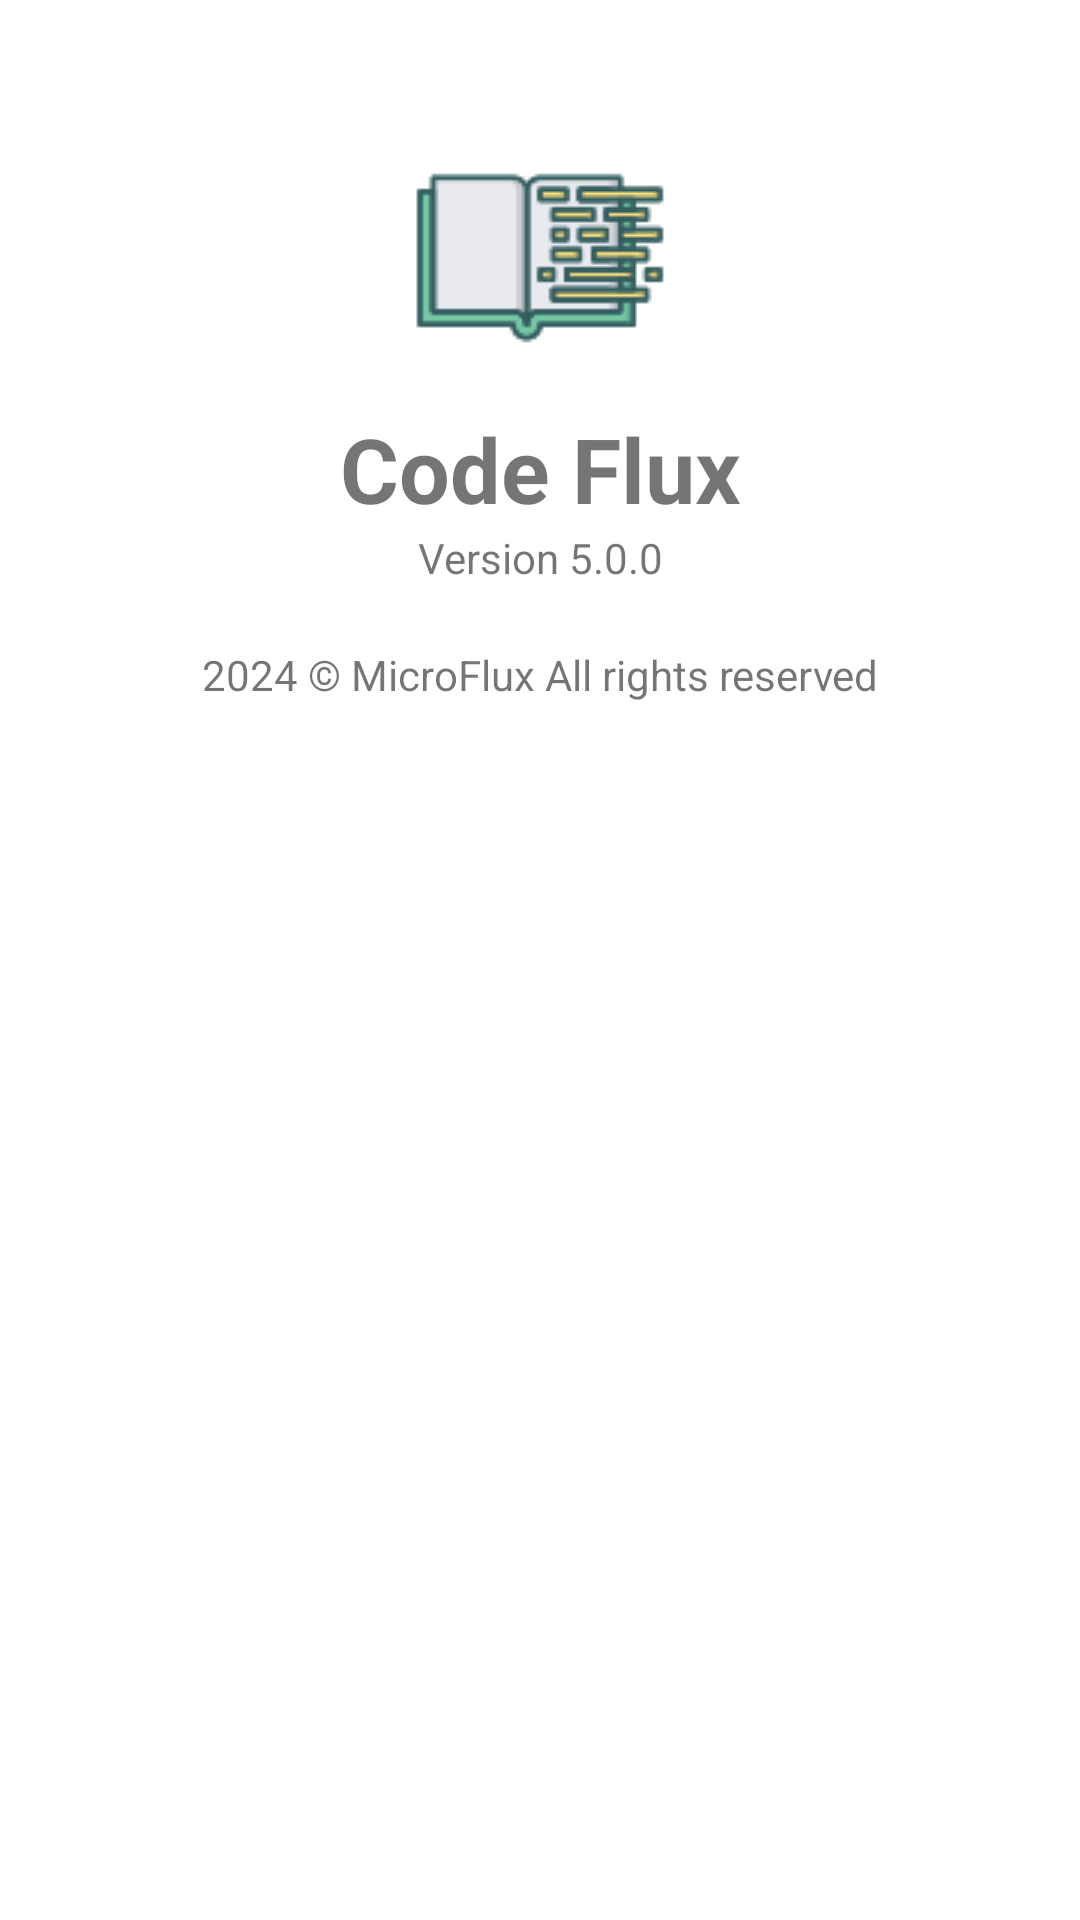

Reconstruct the res/layout file that produces this screen, plus the resources it refers to.
<!-- AndroidManifest.xml: application theme Theme.CodeFlux -->
<!-- res/layout/custom_dialog_about.xml -->
<ScrollView xmlns:android="http://schemas.android.com/apk/res/android"
    android:layout_width="match_parent"
    android:layout_height="wrap_content"
    android:padding="16dp">

    <LinearLayout
        android:id="@+id/messageContainer"
        android:layout_width="match_parent"
        android:layout_height="wrap_content"
        android:padding="20dp"
        android:orientation="vertical">


        <ImageView
            android:layout_width="match_parent"
            android:src="@drawable/bookonehundred"
            android:layout_height="wrap_content"/>

        <TextView
            android:layout_width="match_parent"
            android:layout_height="wrap_content"
            android:textStyle="bold"
            android:gravity="center"
            android:textSize="30dp"
            android:text="@string/cde_flux" />

        <TextView
            android:layout_width="match_parent"
            android:layout_height="wrap_content"
            android:gravity="center"
            android:text="@string/version_5_0_0" />


        <TextView
            android:layout_marginTop="20dp"
            android:layout_width="match_parent"
            android:layout_height="wrap_content"
            android:gravity="center"
            android:textAlignment="gravity"
            android:text="@string/_2024_microflux_all_rights_reserved" />




    </LinearLayout>

</ScrollView>
<!-- resources referenced by this layout -->
<resources>
  <!-- drawable bookonehundred: png bitmap (drawable, 2356 bytes) -->
  <string name="_2024_microflux_all_rights_reserved">2024 © MicroFlux All rights reserved</string>
  <string name="cde_flux">Code Flux</string>
  <string name="version_5_0_0">Version 5.0.0</string>
  <style name="Theme.CodeFlux" parent="Base.Theme.CodeFlux" />
  <style name="Base.Theme.CodeFlux" parent="Theme.MaterialComponents.DayNight.NoActionBar">
          
          <item name="colorPrimary">@color/darkyellow</item>
          <item name="android:statusBarColor">@color/white</item>
          <item name="android:windowLightStatusBar">true</item>
          <item name="android:navigationBarColor">@color/white</item>
  
  
  
      </style>
  <color name="darkyellow">#D5B60A</color>
  <color name="white">#FFFFFFFF</color>
</resources>
